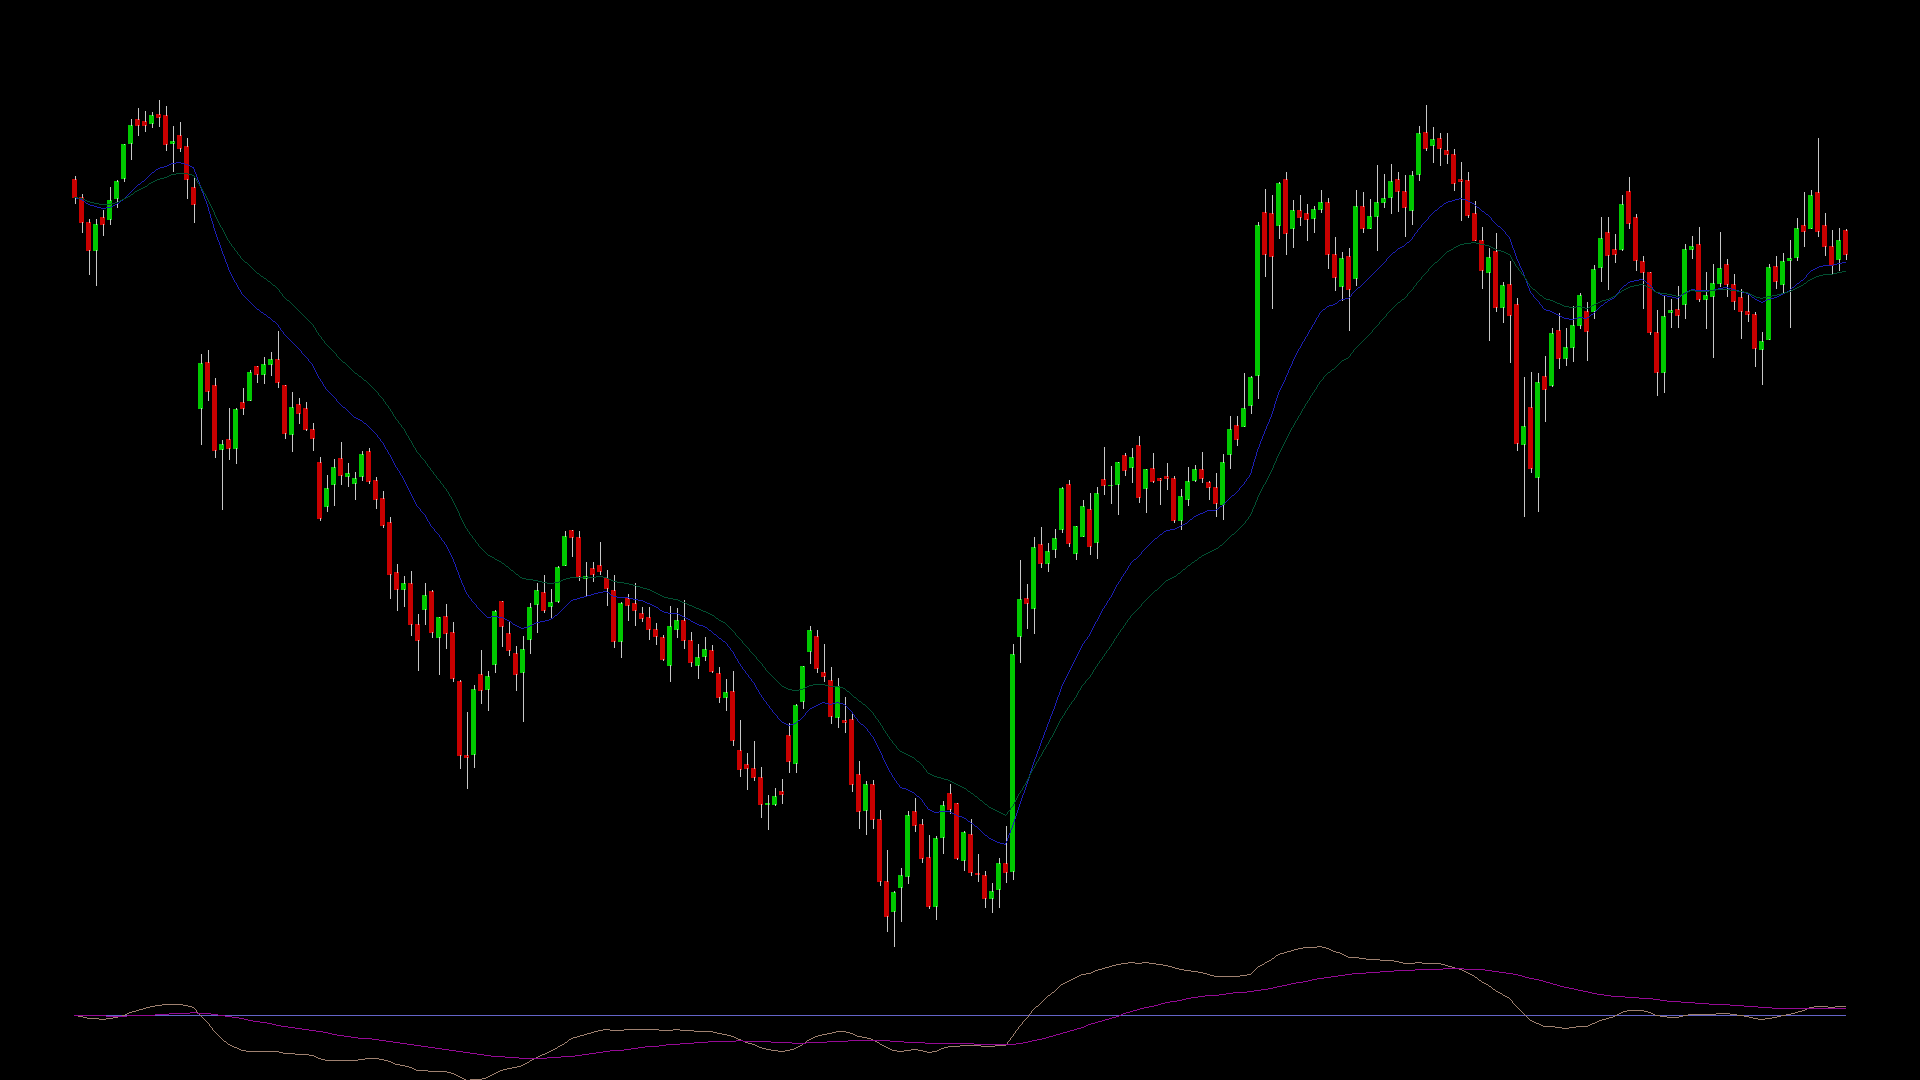

Source data for this figure (header and first rows):
Date, Open, High, Low, Close, Volume, Value
2024-06-17, 320.0, 320.4, 316.9, 317.6, 15476190, 4932076583
2024-06-18, 317.6, 318.0, 313, 314.3, 22024090, 6947091443
2024-06-19, 314.4, 314.8, 307.5, 310.7, 42183660, 13105247560
2024-06-20, 310.7, 314.7, 306, 314.1, 72789950, 22616269152
2024-06-21, 315.0, 316.0, 312.6, 314.1, 29116600, 9152147994
2024-06-24, 314.7, 319.0, 314.1, 317.2, 29607080, 9387538945
2024-06-25, 317.5, 319.9, 316.3, 319.8, 25978180, 8270536251
2024-06-26, 320.1, 324.6, 319.8, 324.6, 42491110, 13721465556
2024-06-27, 324.8, 327.8, 322.6, 327.2, 46771370, 15221129799
2024-06-28, 327.9, 329.3, 325.8, 327.1, 40451800, 13250355870
2024-07-01, 327.6, 329.0, 326.2, 327.1, 31710510, 10396387155
2024-07-02, 327.4, 328.9, 326.8, 328.4, 21155650, 6941082279
2024-07-03, 328.6, 330.4, 327.0, 328.2, 32156700, 10584686931
2024-07-04, 328.4, 329.6, 323.8, 324.7, 40766110, 13317132562
2024-07-05, 324.7, 327.0, 321, 325.0, 40433010, 13096717923
2024-07-08, 325.8, 327.4, 323.7, 324.1, 27756900, 9025370831
2024-07-09, 324.3, 325.3, 317.5, 320, 54199810, 17436610897
2024-07-10, 319.0, 320.3, 314.3, 316.7, 88512550, 28065530252
2024-07-11, 290, 297, 285.2, 295.9, 168030600, 48738315679
2024-07-12, 296.0, 297.5, 291, 292.2, 49999170, 14669454270
2024-07-15, 293.0, 293.9, 283.5, 284.4, 58737560, 16923746968
2024-07-16, 284.5, 285.7, 276.7, 285.2, 82870860, 23286385148
2024-07-17, 285.8, 290, 283.2, 284.7, 42824670, 12284503604
2024-07-18, 284.7, 290, 282.7, 289.8, 34090360, 9784301935
2024-07-19, 290.7, 292.6, 289.2, 289.9, 31022060, 9026251890
2024-07-22, 291.0, 294.9, 291.0, 294.7, 33386610, 9779002585
2024-07-23, 295.5, 295.5, 293.4, 294.4, 22190840, 6529116896
2024-07-24, 294.4, 296.7, 293.2, 295.7, 24565710, 7263003449
2024-07-25, 295.7, 297.3, 294.2, 296.4, 22868740, 6768216501
2024-07-26, 296.4, 300.0, 292.7, 293.3, 84909830, 25147137352
2024-07-29, 293.0, 293.0, 286.0, 286.6, 52445850, 15134258845
2024-07-30, 286.5, 292, 284.3, 290.0, 42572480, 12290569983
2024-07-31, 290.5, 291.2, 288, 289.3, 25974520, 7524943881
2024-08-01, 289.9, 290.7, 287, 287.2, 18646450, 5391099058
2024-08-02, 287.2, 288, 284.4, 286, 30086580, 8601524732
2024-08-05, 282.8, 283.5, 275.2, 275.5, 82141460, 22871130952
2024-08-06, 277, 281.2, 276.4, 279.4, 43600150, 12169833606
2024-08-07, 280.0, 283.3, 277.2, 282.2, 48494490, 13599338250
2024-08-08, 283.4, 285.4, 280.0, 281.1, 42425830, 12008636098
2024-08-09, 281.0, 282.7, 279.6, 281.4, 22302730, 6275073796
2024-08-12, 280, 281.5, 278, 280.7, 27767330, 7768907946
2024-08-13, 281.1, 284.3, 280.4, 283.9, 24058790, 6791087827
2024-08-14, 284.3, 284.7, 280.1, 280.3, 21757040, 6148973531
2024-08-15, 280.5, 280.9, 276.7, 278, 28665290, 7984061069
2024-08-16, 278.1, 279.0, 274.3, 274.6, 26195850, 7255848404
2024-08-19, 275.0, 275.6, 265, 268.2, 68626200, 18530524837
2024-08-20, 268.4, 269.5, 263.4, 266.2, 54276130, 14489552807
2024-08-21, 266.2, 267.8, 263.9, 266.9, 37127480, 9866186882
2024-08-22, 266.9, 268.5, 260.1, 261.6, 47907530, 12655851218
2024-08-23, 261.6, 262.8, 255.6, 259.5, 76719180, 19878279030
2024-08-26, 263.6, 266.9, 261.5, 265.4, 49974250, 13205967280
2024-08-27, 265.8, 266.1, 259.8, 260.5, 32345170, 8495741637
2024-08-28, 259.9, 262.5, 255, 262.5, 47867970, 12416454599
2024-08-29, 262.6, 264.2, 258.4, 260.3, 34802250, 9085153606
2024-08-30, 260.5, 261.8, 254.0, 254.4, 46118490, 11826212287
2024-09-02, 254, 254.2, 242.7, 244.3, 97662430, 24225650310
2024-09-03, 244.4, 250.0, 240, 244, 105673360, 25885880197
2024-09-04, 244.5, 253.5, 242.8, 253, 70652080, 17536502500
2024-09-05, 255.0, 258.2, 251.1, 252.8, 78616830, 20008156071
2024-09-06, 253, 255.3, 250.3, 254.8, 41336330, 10455174956
... 194 more rows
